Dataset: merged_data (GitHub, lyuuuuY/diagram_classifier). Classes: equation, graph, lewis structure.

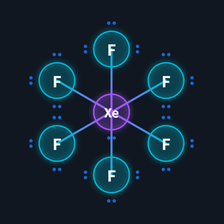
Label: lewis structure

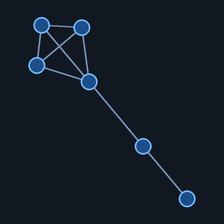
Label: graph

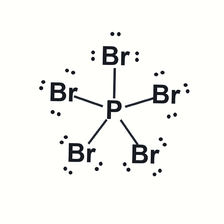
Label: lewis structure

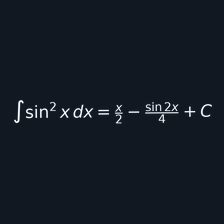
Label: equation

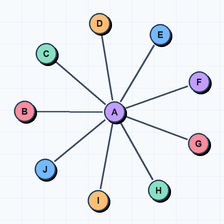
Label: graph

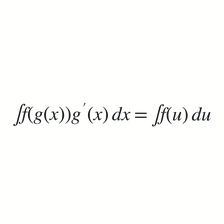
Label: equation
